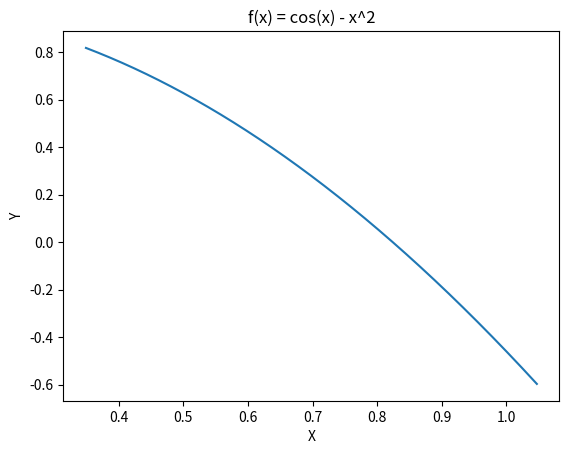

This figure's Python source:
from math import *
import numpy as numpy
import matplotlib.pyplot as pyplot

def f(x):
     return numpy.cos(x) - x**2

def bisection(x1, x2, err):
     a = x1
     b = x2
     counter = 0

     if f(a) * f(b) > 0:
          return 'El intervalo no sirve'

     while ( abs(a-b) > err ):
          xr = (b + a) / 2
          if f(a) * f(xr) < 0:
               b = xr
          if f(b) * f(xr) < 0:
               a = xr
          counter += 1
          print(f'{counter} - [ {a}, {b} ]')
          
     print('\n', f'xr = {xr} es la mejor aprox.')
     
def graphic():
     x = numpy.linspace( pi/9, pi/3, 1000 )
     pyplot.plot(x, f(x))
     pyplot.xlabel('X')
     pyplot.ylabel('Y')
     pyplot.title('f(x) = cos(x) - x^2')
     pyplot.show()

bisection(0, pi/2, 10**-4)
graphic()